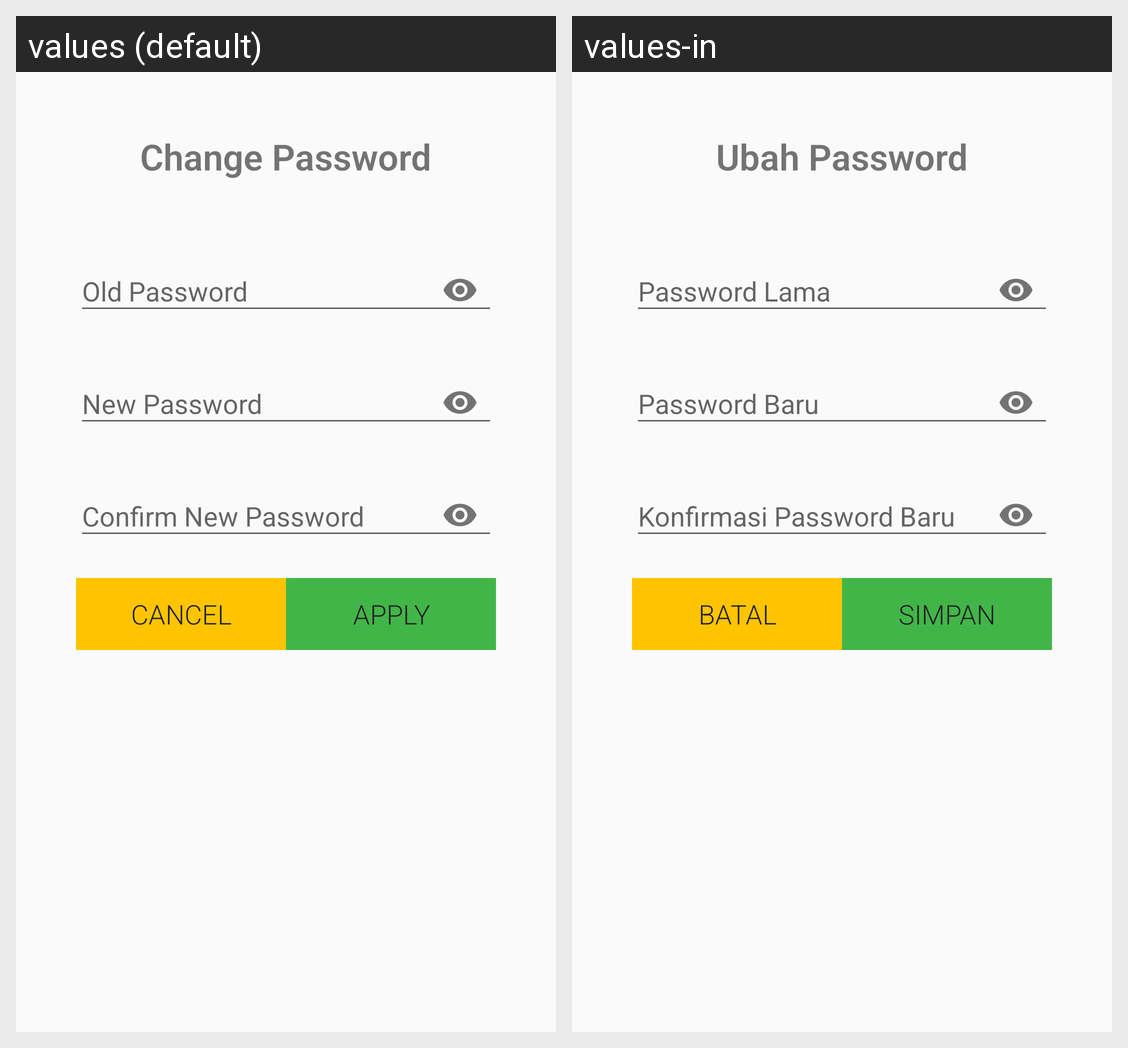

The same Android screen rendered under two of its app's locales, left to right. List the strings drawn on it with the default value and each locale's translation.
Android screen res/layout/dialog_change_password_layout.xml rendered under 2 locales, left to right: values (default), values-in. Device: Nexus 5 (rendered at 1080×1920; each locale shown at half size, 540×960, under a caption strip naming it); theme AppTheme.
Strings drawn on this screen, with the default value and each locale's value (text and hints the layout hard-codes, and strings that could not be matched under every locale, appear in the picture but are not listed):

changePasswordDialog_title
  values: Change Password
  values-in: Ubah Password

filterBookDoctorDIalog_cancelBtn
  values: CANCEL
  values-in: BATAL

filterBookDoctorDIalog_applyBtn
  values: APPLY
  values-in: SIMPAN
